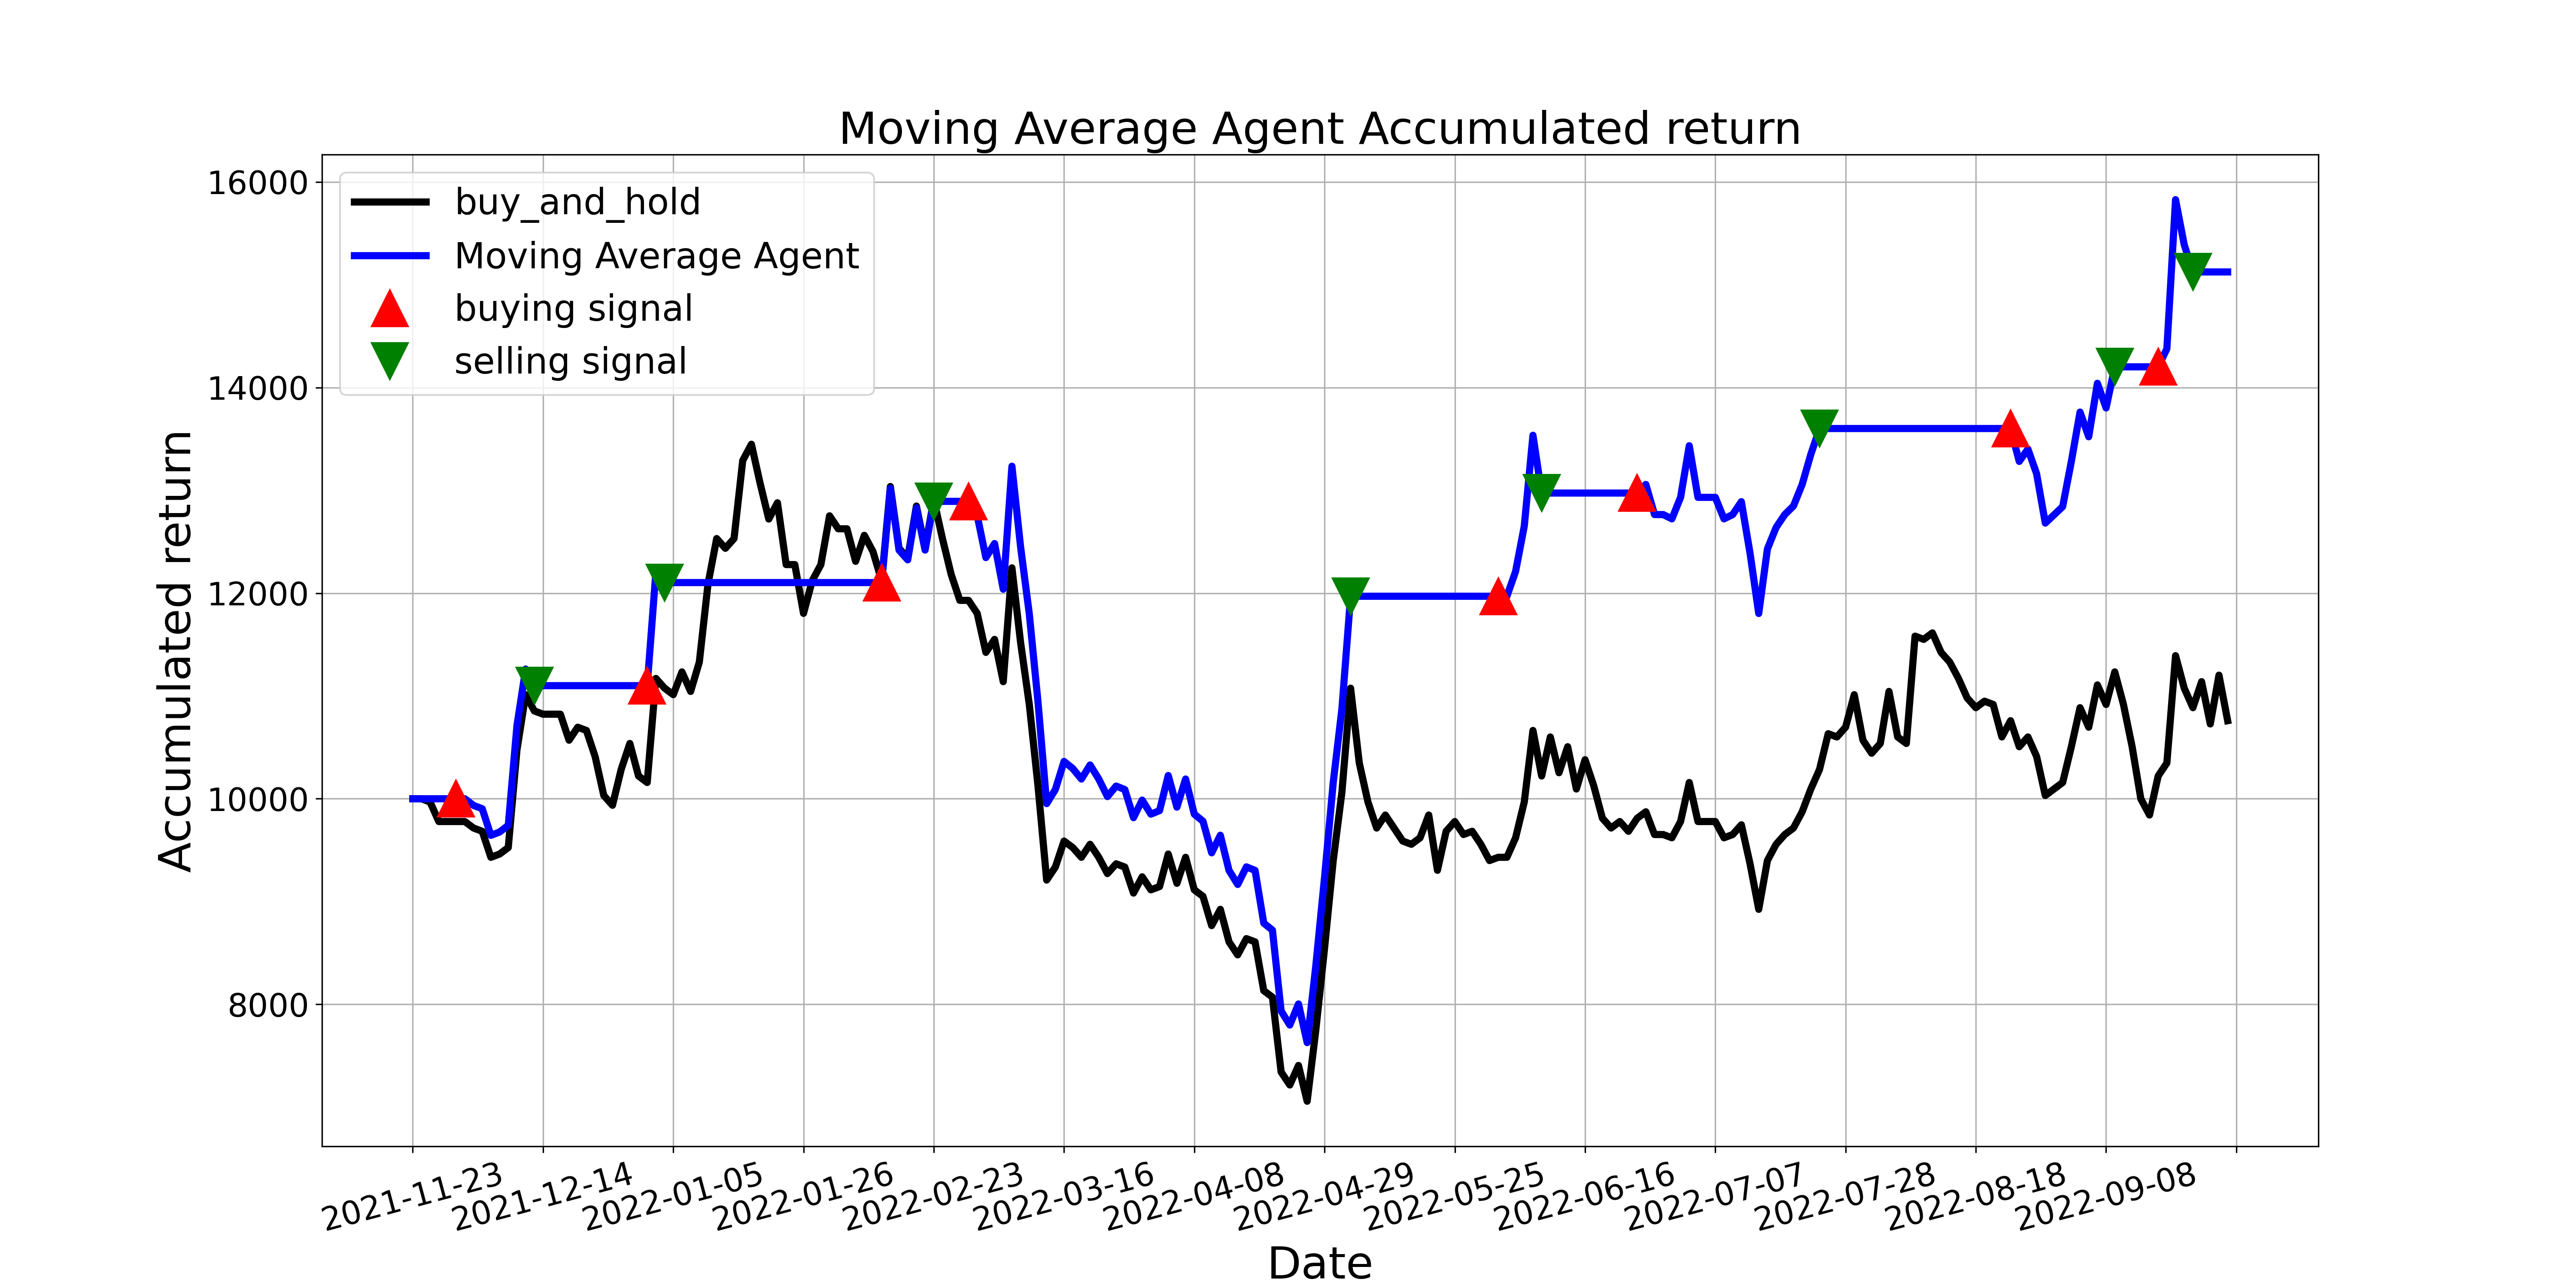

Source data for this figure (header and first rows):
, tradeDate, B&H, action, operation, return
0, 2021-11-23, 10000, , 0, 10000
1, 2021-11-24, 10000, 0.0, 0, 10000
2, 2021-11-25, 9968, 0.0, 0, 10000
3, 2021-11-26, 9779, 0.0, 0, 10000
4, 2021-11-29, 9779, 0.0, 0, 10000
5, 2021-11-30, 9779, 1.0, 1, 10000
6, 2021-12-01, 9779, 0.0, 0, 10000
7, 2021-12-02, 9715, 0.0, 0, 9935
8, 2021-12-03, 9684, 0.0, 0, 9903
9, 2021-12-06, 9430, 0.0, 0, 9644
10, 2021-12-07, 9462, 0.0, 0, 9676
11, 2021-12-08, 9525, 0.0, 0, 9741
12, 2021-12-09, 10475, 0.0, 0, 10712
13, 2021-12-10, 11012, 0.0, 0, 11262
14, 2021-12-13, 10854, 2.0, 2, 11100
15, 2021-12-14, 10823, 0.0, 0, 11100
16, 2021-12-15, 10823, 0.0, 0, 11100
17, 2021-12-16, 10823, 0.0, 0, 11100
18, 2021-12-17, 10570, 0.0, 0, 11100
19, 2021-12-20, 10696, 0.0, 0, 11100
20, 2021-12-21, 10664, 0.0, 0, 11100
21, 2021-12-22, 10411, 0.0, 0, 11100
22, 2021-12-23, 10032, 0.0, 0, 11100
23, 2021-12-24, 9937, 0.0, 0, 11100
24, 2021-12-27, 10285, 0.0, 0, 11100
25, 2021-12-28, 10538, 0.0, 0, 11100
26, 2021-12-29, 10221, 0.0, 0, 11100
27, 2021-12-30, 10158, 1.0, 1, 11100
28, 2021-12-31, 11171, 0.0, 0, 12207
29, 2022-01-04, 11076, 2.0, 2, 12103
30, 2022-01-05, 11012, 0.0, 0, 12103
31, 2022-01-06, 11234, 0.0, 0, 12103
32, 2022-01-07, 11044, 0.0, 0, 12103
33, 2022-01-10, 11329, 0.0, 0, 12103
34, 2022-01-11, 12088, 0.0, 0, 12103
35, 2022-01-12, 12531, 0.0, 0, 12103
36, 2022-01-13, 12436, 0.0, 0, 12103
37, 2022-01-14, 12531, 0.0, 0, 12103
38, 2022-01-17, 13291, 0.0, 0, 12103
39, 2022-01-18, 13449, 0.0, 0, 12103
40, 2022-01-19, 13069, 0.0, 0, 12103
41, 2022-01-20, 12721, 0.0, 0, 12103
42, 2022-01-21, 12879, 0.0, 0, 12103
43, 2022-01-24, 12278, 0.0, 0, 12103
44, 2022-01-25, 12278, 0.0, 0, 12103
45, 2022-01-26, 11803, 0.0, 0, 12103
46, 2022-01-27, 12120, 0.0, 0, 12103
47, 2022-01-28, 12278, 0.0, 0, 12103
48, 2022-02-07, 12753, 0.0, 0, 12103
49, 2022-02-08, 12626, 0.0, 0, 12103
50, 2022-02-09, 12626, 0.0, 0, 12103
51, 2022-02-10, 12310, 0.0, 0, 12103
52, 2022-02-11, 12563, 0.0, 0, 12103
53, 2022-02-14, 12405, 0.0, 0, 12103
54, 2022-02-15, 12120, 1.0, 1, 12103
55, 2022-02-16, 13037, 0.0, 0, 13019
56, 2022-02-17, 12436, 0.0, 0, 12419
57, 2022-02-18, 12341, 0.0, 0, 12324
58, 2022-02-21, 12848, 0.0, 0, 12830
59, 2022-02-22, 12436, 0.0, 0, 12419
... 150 more rows
